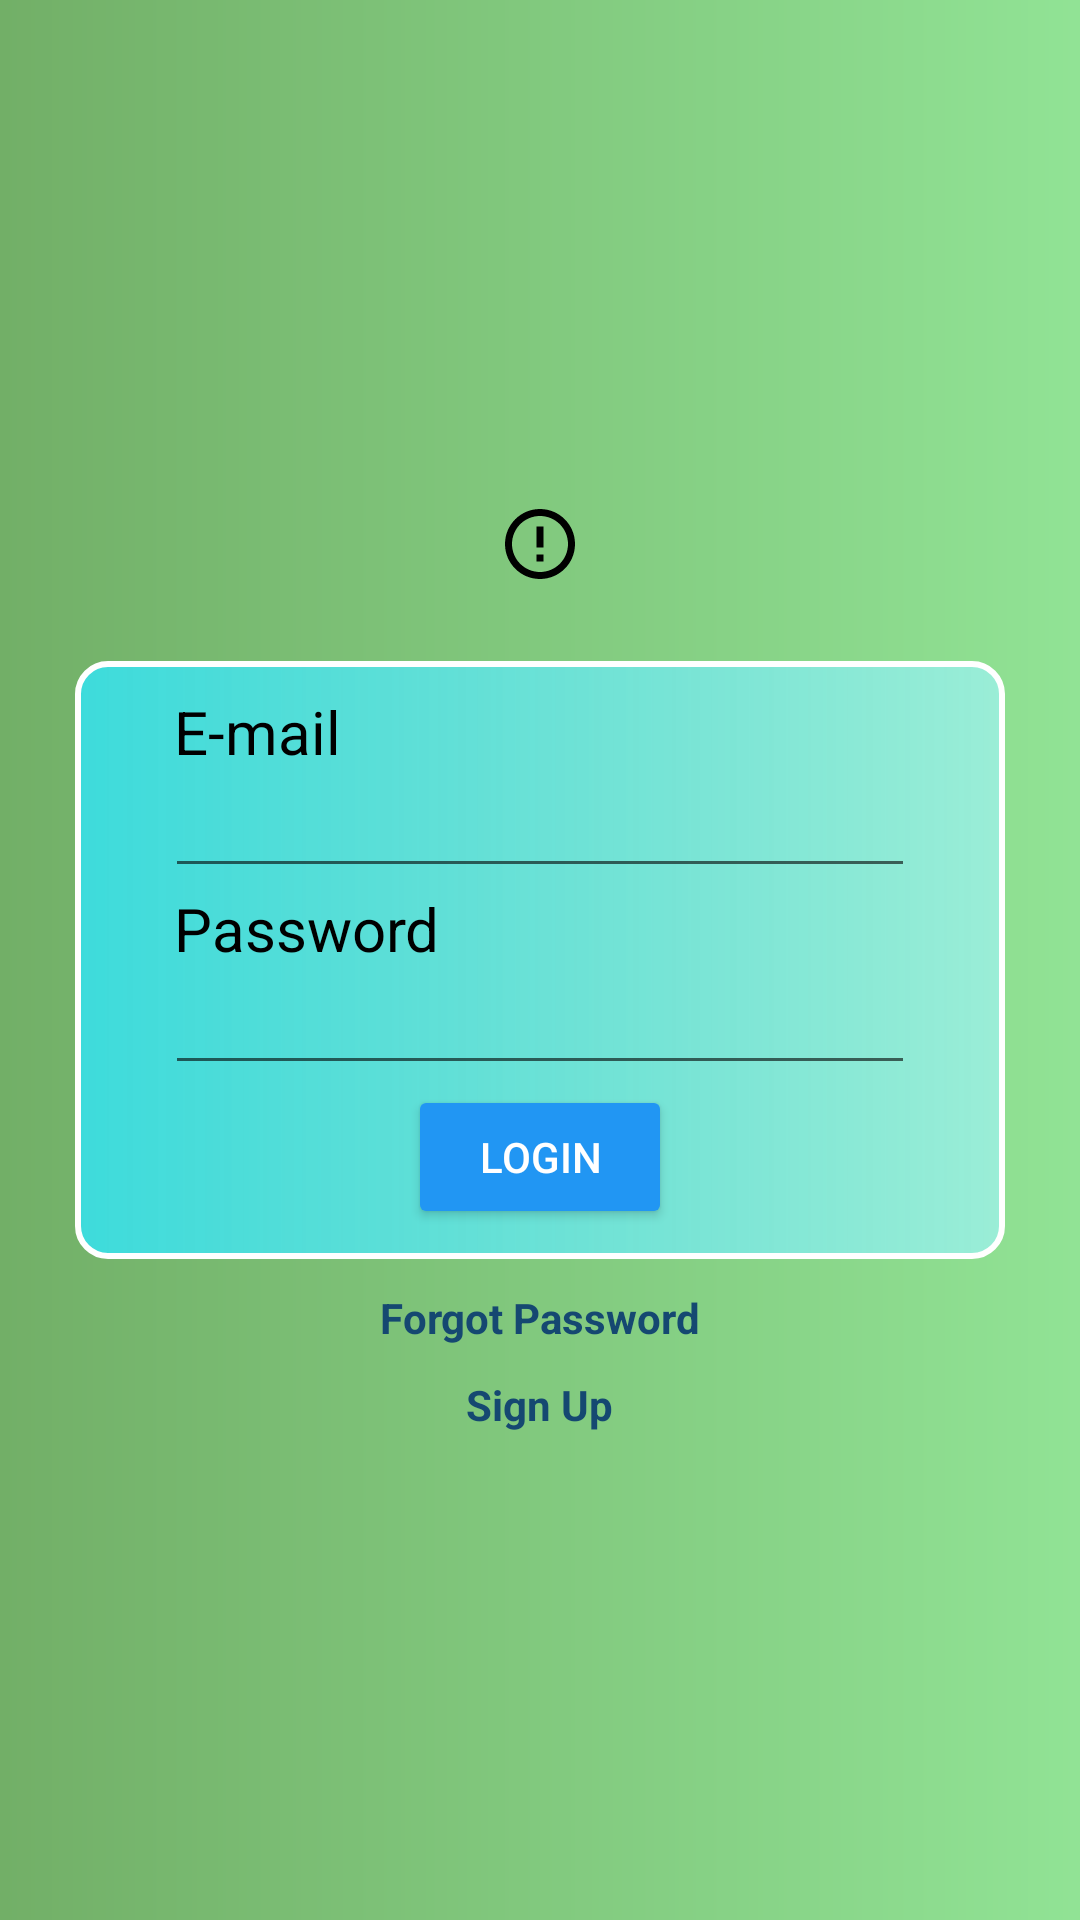

Write the Android layout XML for this screen, with the resource values it uses.
<!-- AndroidManifest.xml: application theme Theme.GoPlant2 -->
<!-- res/layout/activity_login.xml -->
<?xml version="1.0" encoding="utf-8"?>
<RelativeLayout xmlns:android="http://schemas.android.com/apk/res/android"
    xmlns:app="http://schemas.android.com/apk/res-auto"
    xmlns:tools="http://schemas.android.com/tools"
    android:layout_width="match_parent"
    android:layout_height="match_parent"
    tools:context=".LoginActivity"
    android:background="@drawable/login_bg">
    <ImageView
        android:layout_width="match_parent"
        android:layout_height="wrap_content"
        android:src="@drawable/baseline_error_outline_48"
        android:layout_above="@+id/form"
        android:layout_marginBottom="20dp"/>
    <LinearLayout
        android:id="@+id/form"
        android:layout_width="match_parent"
        android:layout_height="wrap_content"
        android:orientation="vertical"
        android:paddingHorizontal="30dp"
        android:paddingVertical="10dp"
        android:layout_marginHorizontal="25dp"
        android:layout_marginVertical="5dp"
        android:background="@drawable/login_box_bg"
        android:layout_centerInParent="true">
        <TextView
            android:layout_width="match_parent"
            android:layout_height="wrap_content"
            android:paddingStart="3dp"
            android:text="E-mail"
            android:textSize="20sp"
            android:textColor="@color/black"

            />
        <EditText
            android:id="@+id/email"
            android:layout_width="match_parent"
            android:layout_height="wrap_content"
            android:textSize="16sp"
            android:textColor="@color/black"/>
        <TextView
            android:layout_width="match_parent"
            android:layout_height="wrap_content"
            android:paddingStart="3dp"
            android:text="Password"
            android:textSize="20sp"
            android:textColor="@color/black"/>
        <EditText
            android:id="@+id/password"
            android:layout_width="match_parent"
            android:layout_height="wrap_content"
            android:inputType="textPassword"
            android:textSize="16sp"
            android:textColor="@color/black"/>
        <Button
            android:id="@+id/loginBtn"
            android:layout_width="wrap_content"
            android:layout_height="wrap_content"
            android:text="Login"
            android:layout_gravity="center"
            android:textColor="@color/white"
            android:backgroundTint="#2196F3"/>
    </LinearLayout>

    <LinearLayout
        android:layout_width="match_parent"
        android:layout_height="wrap_content"
        android:layout_below="@+id/form"
        android:layout_marginHorizontal="80dp"
        android:orientation="vertical"
        android:gravity="center_horizontal">
        <TextView
            android:layout_width="wrap_content"
            android:layout_height="wrap_content"
            android:padding="5dp"
            android:text="Forgot Password"
            android:textColor="#154871"
            android:textStyle="bold"/>
        <TextView
            android:layout_width="wrap_content"
            android:layout_height="wrap_content"
            android:padding="5dp"
            android:text="Sign Up"
            android:textColor="#154871"
            android:textStyle="bold"/>
    </LinearLayout>

</RelativeLayout>
<!-- resources referenced by this layout -->
<resources>
  <!-- drawable baseline_error_outline_48 (drawable) -->
  <vector android:height="28dp" android:tint="#000000"
      android:viewportHeight="24" android:viewportWidth="24"
      android:width="28dp" xmlns:android="http://schemas.android.com/apk/res/android">
      <path android:fillColor="@android:color/white" android:pathData="M11,15h2v2h-2zM11,7h2v6h-2zM11.99,2C6.47,2 2,6.48 2,12s4.47,10 9.99,10C17.52,22 22,17.52 22,12S17.52,2 11.99,2zM12,20c-4.42,0 -8,-3.58 -8,-8s3.58,-8 8,-8 8,3.58 8,8 -3.58,8 -8,8z"/>
  </vector>
  <!-- drawable login_bg (drawable) -->
  <?xml version="1.0" encoding="utf-8"?>
  <shape xmlns:android="http://schemas.android.com/apk/res/android">
      <gradient android:startColor="#72AF67" android:endColor="#91E395"/>
  </shape>
  <!-- drawable login_box_bg (drawable) -->
  <?xml version="1.0" encoding="utf-8"?>
  <shape xmlns:android="http://schemas.android.com/apk/res/android">
      <gradient android:startColor="#3DDBDB" android:endColor="#B49FF3F3" android:type="linear"/>
      <corners android:radius="10dp" />
      <stroke android:width="2dp" android:color="@color/white"/>
  </shape>
  <style name="Theme.GoPlant2" parent="Theme.MaterialComponents.DayNight.DarkActionBar">
          
          <item name="colorPrimary">@color/purple_500</item>
          <item name="colorPrimaryVariant">@color/purple_700</item>
          <item name="colorOnPrimary">@color/white</item>
          
          <item name="colorSecondary">@color/teal_200</item>
          <item name="colorSecondaryVariant">@color/teal_700</item>
          <item name="colorOnSecondary">@color/black</item>
          
          <item name="android:statusBarColor">?attr/colorPrimaryVariant</item>
          
      </style>
  <!-- not gathered from this repository: default colours our renderer supplied (Android Studio template values) -->
  <color name="purple_500">#FF6200EE</color>
  <color name="purple_700">#FF3700B3</color>
  <color name="teal_200">#FF03DAC5</color>
  <color name="teal_700">#FF018786</color>
  <color name="black">#FF000000</color>
  <color name="white">#FFFFFFFF</color>
</resources>
